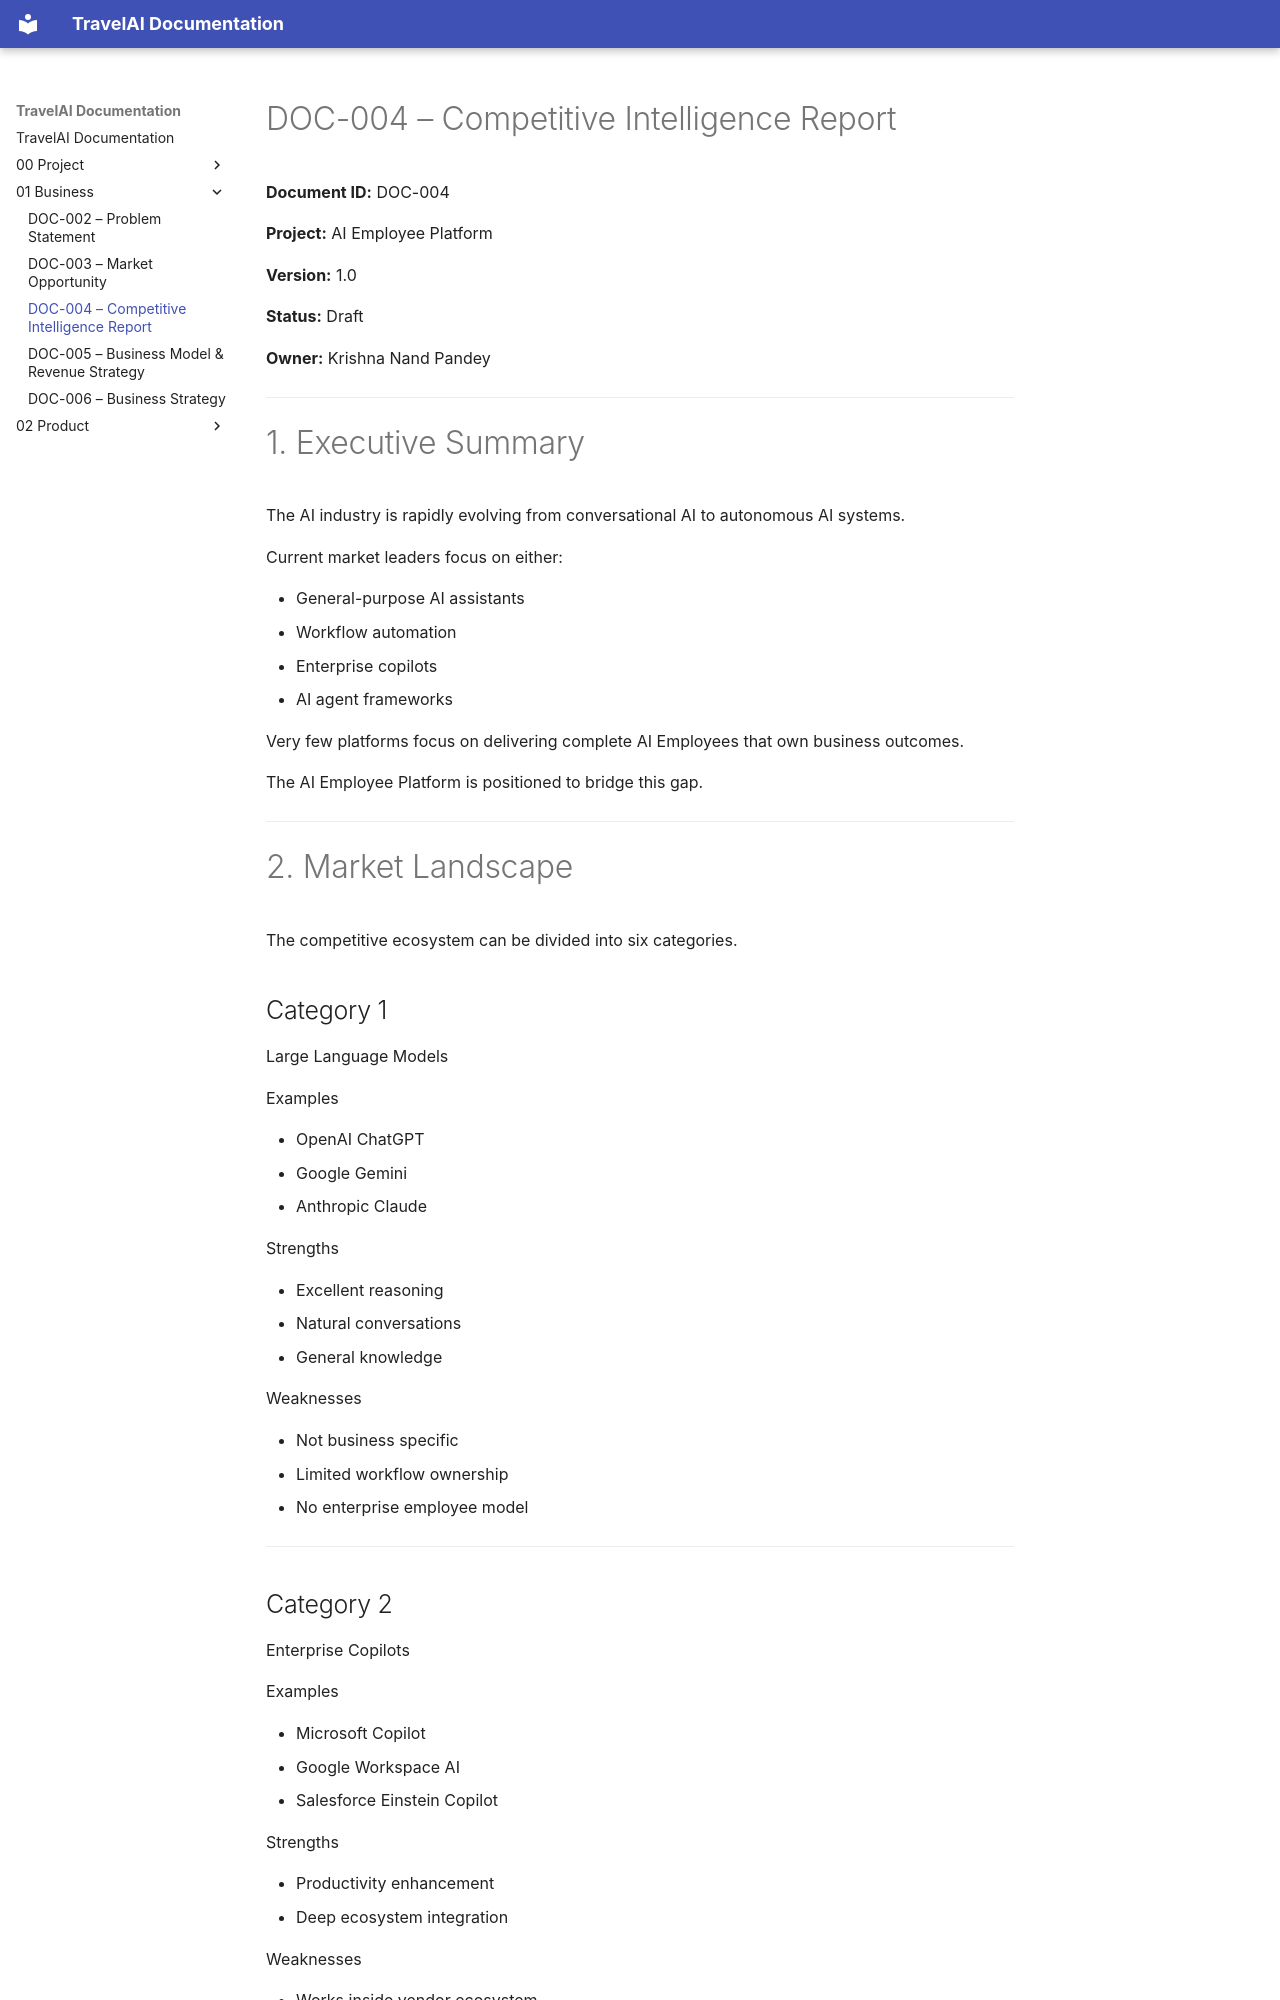

repository: getursoft/ai-employee-platform · page: 01_Business/DOC-004_Competitive_Intelligence/index.html · generator: mkdocs

# DOC-004 – Competitive Intelligence Report

**Document ID:** DOC-004

**Project:** AI Employee Platform

**Version:** 1.0

**Status:** Draft

**Owner:** Krishna Nand Pandey

---

# 1. Executive Summary

The AI industry is rapidly evolving from conversational AI to autonomous AI systems.

Current market leaders focus on either:

- General-purpose AI assistants
- Workflow automation
- Enterprise copilots
- AI agent frameworks

Very few platforms focus on delivering complete AI Employees that own business outcomes.

The AI Employee Platform is positioned to bridge this gap.

---

# 2. Market Landscape

The competitive ecosystem can be divided into six categories.

## Category 1

Large Language Models

Examples

- OpenAI ChatGPT
- Google Gemini
- Anthropic Claude

Strengths

- Excellent reasoning
- Natural conversations
- General knowledge

Weaknesses

- Not business specific
- Limited workflow ownership
- No enterprise employee model

---
